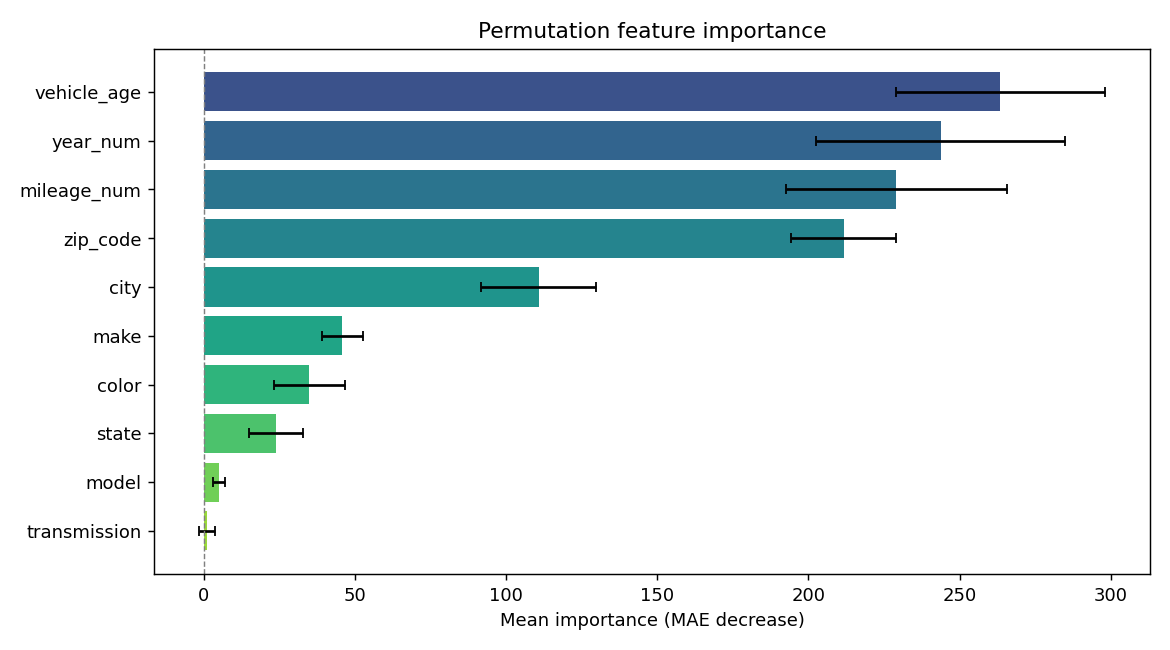

Source data for this figure (header and first rows):
feature, importance, std
vehicle_age, 263.5, 34.65
year_num, 243.7, 41.21
mileage_num, 229.1, 36.41
zip_code, 211.7, 17.33
city, 110.7, 19.11
make, 45.85, 6.831
color, 34.97, 11.86
state, 23.83, 8.843
model, 5.045, 2.104
transmission, 1.149, 2.631
